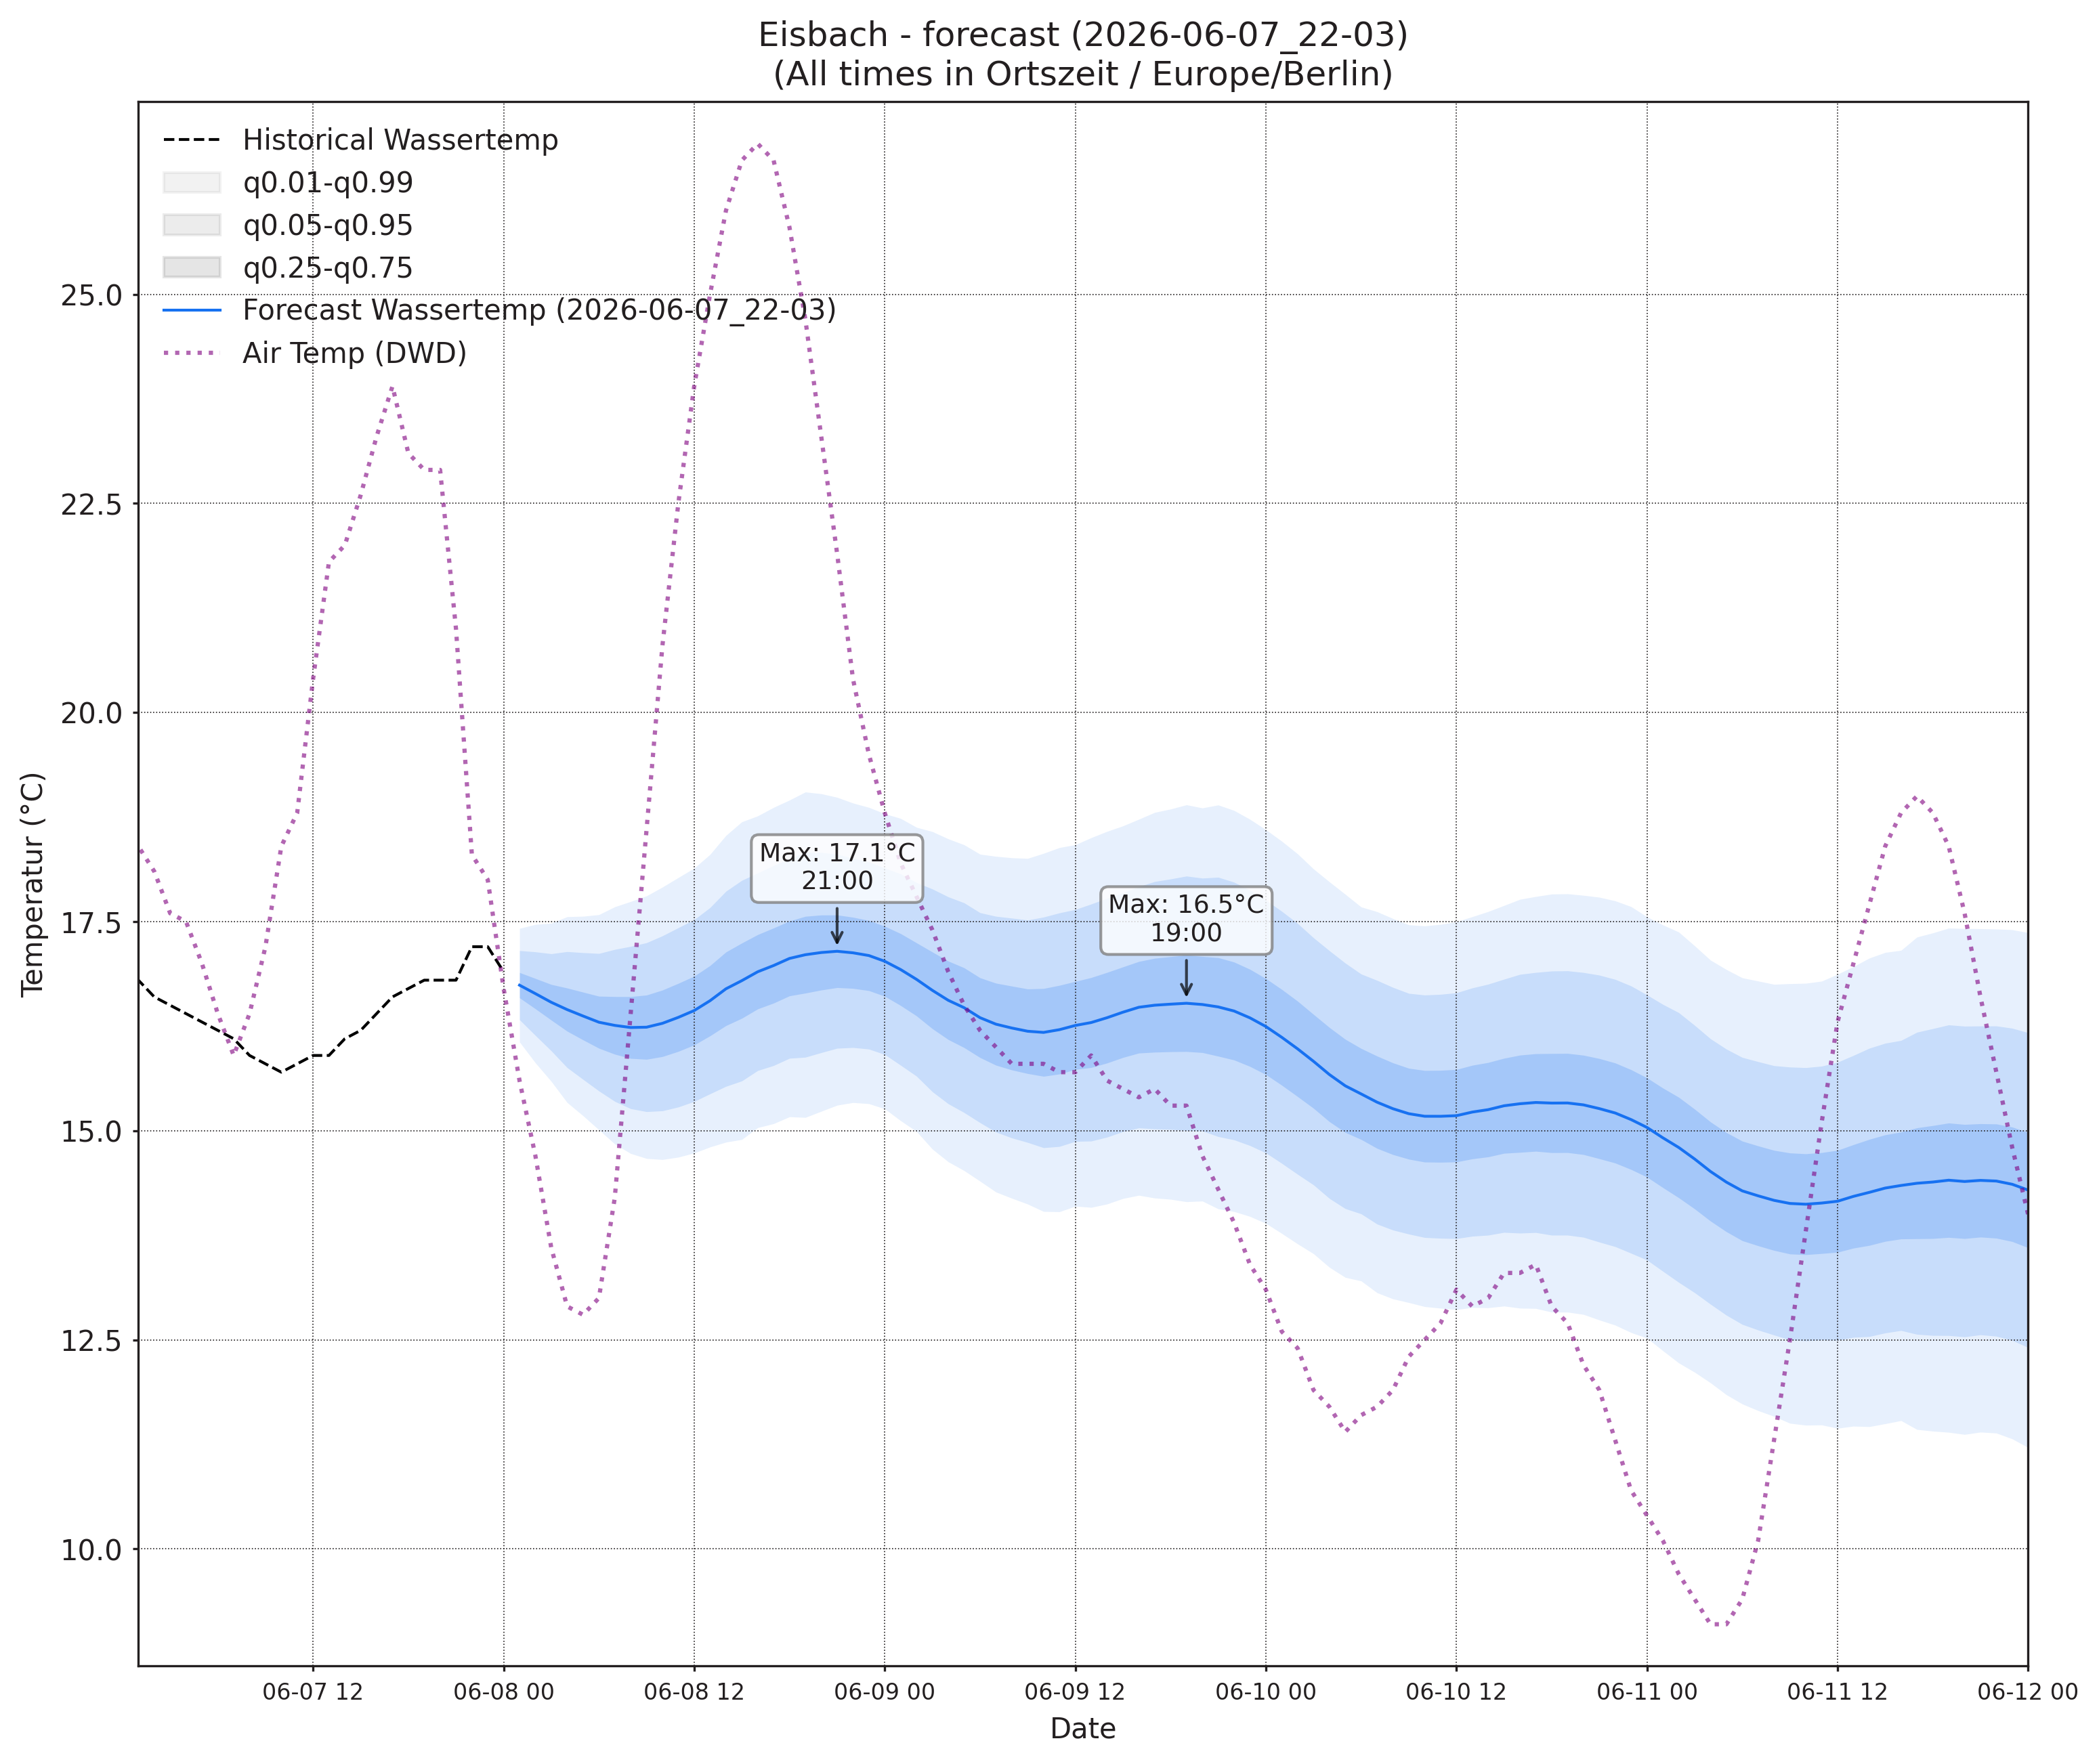

The file beside this chart, header and first rows:
, wassertemp_q0.01, wassertemp_q0.05, wassertemp_q0.25, wassertemp_q0.5, wassertemp_q0.75, wassertemp_q0.95, wassertemp_q0.99, airtemp_96_q0.01, airtemp_96_q0.05, airtemp_96_q0.25, airtemp_96_q0.5, airtemp_96_q0.75, airtemp_96_q0.95, airtemp_96_q0.99, pressure_96_q0.01, pressure_96_q0.05, pressure_96_q0.25, pressure_96_q0.5, pressure_96_q0.75, pressure_96_q0.95, pressure_96_q0.99
2026-06-08 01:00, 16.06, 16.33, 16.59, 16.74, 16.89, 17.15, 17.42, 11.56, 12.42, 13.35, 13.92, 14.49, 15.42, 16.28, 1019, 1020, 1020, 1021, 1021, 1022, 1022
2026-06-08 02:00, 15.81, 16.14, 16.46, 16.64, 16.82, 17.14, 17.47, 10.7, 11.75, 12.85, 13.5, 14.15, 15.25, 16.31, 1019, 1020, 1020, 1021, 1021, 1022, 1022
2026-06-08 03:00, 15.59, 15.96, 16.32, 16.54, 16.75, 17.12, 17.48, 9.833, 11.07, 12.34, 13.1, 13.85, 15.12, 16.36, 1019, 1019, 1020, 1021, 1021, 1022, 1023
2026-06-08 04:00, 15.34, 15.75, 16.19, 16.45, 16.71, 17.14, 17.56, 9.2, 10.56, 11.97, 12.81, 13.64, 15.05, 16.41, 1018, 1019, 1020, 1021, 1021, 1022, 1023
2026-06-08 05:00, 15.18, 15.61, 16.09, 16.37, 16.66, 17.13, 17.56, 8.409, 9.956, 11.56, 12.51, 13.45, 15.06, 16.61, 1018, 1019, 1020, 1021, 1021, 1022, 1023
2026-06-08 06:00, 15.01, 15.48, 15.99, 16.3, 16.61, 17.12, 17.58, 7.781, 9.506, 11.3, 12.36, 13.42, 15.21, 16.94, 1018, 1019, 1020, 1021, 1021, 1022, 1023
2026-06-08 07:00, 14.84, 15.35, 15.91, 16.26, 16.6, 17.17, 17.68, 7.167, 9.149, 11.19, 12.4, 13.6, 15.65, 17.63, 1017, 1019, 1020, 1021, 1021, 1023, 1024
2026-06-08 08:00, 14.73, 15.26, 15.86, 16.23, 16.6, 17.2, 17.74, 6.671, 8.945, 11.3, 12.69, 14.08, 16.43, 18.71, 1017, 1018, 1020, 1021, 1021, 1023, 1024
2026-06-08 09:00, 14.67, 15.23, 15.85, 16.24, 16.62, 17.25, 17.81, 6.416, 8.968, 11.65, 13.25, 14.85, 17.54, 20.09, 1017, 1018, 1020, 1020, 1021, 1023, 1024
2026-06-08 10:00, 14.66, 15.24, 15.89, 16.28, 16.68, 17.33, 17.91, 6.285, 9.138, 12.2, 14.04, 15.87, 18.93, 21.79, 1016, 1018, 1019, 1020, 1021, 1023, 1025
2026-06-08 11:00, 14.68, 15.28, 15.95, 16.36, 16.76, 17.43, 18.03, 6.363, 9.472, 12.85, 14.89, 16.94, 20.31, 23.42, 1015, 1017, 1019, 1020, 1021, 1023, 1025
2026-06-08 12:00, 14.73, 15.35, 16.03, 16.44, 16.85, 17.52, 18.14, 6.884, 10.11, 13.67, 15.85, 18.03, 21.59, 24.81, 1015, 1017, 1019, 1020, 1021, 1023, 1025
2026-06-08 13:00, 14.81, 15.44, 16.13, 16.55, 16.97, 17.67, 18.3, 7.145, 10.53, 14.32, 16.66, 18.99, 22.78, 26.17, 1014, 1016, 1018, 1020, 1021, 1023, 1025
2026-06-08 14:00, 14.86, 15.53, 16.26, 16.7, 17.14, 17.86, 18.53, 7.716, 11.08, 14.92, 17.32, 19.71, 23.55, 26.92, 1013, 1016, 1018, 1019, 1021, 1023, 1026
2026-06-08 15:00, 14.9, 15.6, 16.34, 16.79, 17.24, 17.99, 18.69, 8.095, 11.48, 15.38, 17.81, 20.25, 24.15, 27.53, 1012, 1015, 1018, 1019, 1021, 1023, 1026
2026-06-08 16:00, 15.04, 15.72, 16.46, 16.9, 17.34, 18.08, 18.76, 8.499, 11.85, 15.77, 18.23, 20.7, 24.61, 27.96, 1012, 1015, 1017, 1019, 1020, 1023, 1026
2026-06-08 17:00, 15.08, 15.78, 16.53, 16.97, 17.42, 18.17, 18.87, 8.528, 11.89, 15.87, 18.38, 20.9, 24.88, 28.24, 1011, 1014, 1017, 1019, 1020, 1023, 1026
2026-06-08 18:00, 15.17, 15.87, 16.61, 17.06, 17.51, 18.25, 18.95, 8.435, 11.85, 15.88, 18.44, 20.99, 25.03, 28.44, 1011, 1014, 1017, 1019, 1020, 1023, 1027
2026-06-08 19:00, 15.16, 15.88, 16.65, 17.1, 17.56, 18.33, 19.05, 8.573, 11.91, 15.84, 18.32, 20.79, 24.72, 28.06, 1010, 1014, 1017, 1019, 1020, 1024, 1027
2026-06-08 20:00, 15.23, 15.93, 16.68, 17.13, 17.58, 18.33, 19.03, 8.388, 11.64, 15.44, 17.84, 20.23, 24.04, 27.29, 1010, 1013, 1017, 1019, 1020, 1024, 1028
2026-06-08 21:00, 15.31, 15.99, 16.71, 17.15, 17.58, 18.31, 18.99, 8.276, 11.44, 15.09, 17.37, 19.65, 23.3, 26.47, 1009, 1013, 1017, 1019, 1021, 1024, 1028
2026-06-08 22:00, 15.34, 15.99, 16.7, 17.13, 17.55, 18.26, 18.92, 7.965, 11.06, 14.52, 16.66, 18.8, 22.26, 25.35, 1009, 1013, 1017, 1019, 1021, 1024, 1029
2026-06-08 23:00, 15.32, 15.98, 16.68, 17.09, 17.51, 18.21, 18.87, 7.502, 10.58, 13.91, 15.91, 17.92, 21.25, 24.33, 1008, 1013, 1017, 1019, 1021, 1025, 1029
2026-06-09 00:00, 15.26, 15.91, 16.61, 17.03, 17.44, 18.14, 18.79, 6.843, 9.959, 13.21, 15.14, 17.06, 20.32, 23.43, 1008, 1013, 1017, 1019, 1021, 1025, 1029
2026-06-09 01:00, 15.12, 15.78, 16.5, 16.93, 17.36, 18.07, 18.73, 6.096, 9.368, 12.61, 14.48, 16.35, 19.59, 22.86, 1008, 1013, 1017, 1019, 1021, 1025, 1029
2026-06-09 02:00, 14.99, 15.65, 16.37, 16.81, 17.25, 17.97, 18.63, 5.216, 8.735, 12.04, 13.88, 15.73, 19.04, 22.55, 1008, 1013, 1016, 1019, 1021, 1025, 1029
2026-06-09 03:00, 14.78, 15.47, 16.22, 16.68, 17.14, 17.89, 18.58, 4.691, 8.302, 11.58, 13.37, 15.16, 18.44, 22.05, 1008, 1012, 1016, 1019, 1021, 1025, 1029
2026-06-09 04:00, 14.63, 15.32, 16.09, 16.56, 17.03, 17.8, 18.49, 4.135, 7.89, 11.18, 12.95, 14.73, 18.02, 21.77, 1008, 1012, 1016, 1019, 1021, 1025, 1030
2026-06-09 05:00, 14.52, 15.22, 15.99, 16.47, 16.95, 17.72, 18.42, 3.536, 7.318, 10.66, 12.46, 14.27, 17.61, 21.39, 1007, 1012, 1016, 1019, 1021, 1025, 1030
2026-06-09 06:00, 14.4, 15.1, 15.87, 16.35, 16.83, 17.61, 18.31, 3.348, 7.258, 10.66, 12.48, 14.3, 17.7, 21.61, 1007, 1012, 1016, 1019, 1021, 1025, 1030
2026-06-09 07:00, 14.27, 14.98, 15.78, 16.27, 16.76, 17.56, 18.28, 3.353, 7.243, 10.72, 12.62, 14.51, 18, 21.88, 1007, 1012, 1016, 1019, 1021, 1025, 1030
2026-06-09 08:00, 14.19, 14.91, 15.73, 16.23, 16.73, 17.54, 18.26, 3.441, 7.294, 10.97, 13.05, 15.12, 18.8, 22.65, 1008, 1012, 1016, 1019, 1021, 1025, 1030
2026-06-09 09:00, 14.12, 14.86, 15.68, 16.19, 16.7, 17.52, 18.26, 3.552, 7.619, 11.61, 13.9, 16.18, 20.17, 24.24, 1007, 1012, 1016, 1019, 1021, 1026, 1030
2026-06-09 10:00, 14.04, 14.8, 15.65, 16.18, 16.7, 17.55, 18.32, 3.691, 7.962, 12.27, 14.77, 17.28, 21.58, 25.85, 1007, 1012, 1016, 1019, 1021, 1025, 1030
2026-06-09 11:00, 14.03, 14.81, 15.68, 16.21, 16.74, 17.6, 18.38, 3.959, 8.373, 13, 15.75, 18.5, 23.13, 27.55, 1007, 1011, 1016, 1018, 1021, 1025, 1030
2026-06-09 12:00, 14.1, 14.87, 15.73, 16.26, 16.78, 17.64, 18.42, 4.711, 9.105, 13.89, 16.78, 19.68, 24.46, 28.86, 1006, 1011, 1016, 1018, 1021, 1025, 1030
2026-06-09 13:00, 14.08, 14.88, 15.76, 16.29, 16.83, 17.71, 18.5, 5.333, 9.701, 14.57, 17.56, 20.55, 25.43, 29.79, 1006, 1011, 1015, 1018, 1021, 1025, 1030
2026-06-09 14:00, 14.12, 14.92, 15.81, 16.35, 16.89, 17.78, 18.58, 5.707, 10.16, 15.21, 18.33, 21.46, 26.51, 30.96, 1005, 1010, 1015, 1018, 1020, 1025, 1030
2026-06-09 15:00, 14.19, 14.99, 15.88, 16.42, 16.96, 17.84, 18.64, 6.192, 10.58, 15.62, 18.77, 21.91, 26.96, 31.35, 1005, 1010, 1015, 1017, 1020, 1025, 1030
2026-06-09 16:00, 14.23, 15.03, 15.93, 16.48, 17.02, 17.92, 18.72, 6.217, 10.68, 15.87, 19.12, 22.37, 27.55, 32.02, 1005, 1009, 1014, 1017, 1020, 1025, 1030
2026-06-09 17:00, 14.2, 15.02, 15.94, 16.5, 17.06, 17.98, 18.81, 6.303, 10.76, 15.97, 19.25, 22.53, 27.75, 32.2, 1004, 1009, 1014, 1017, 1020, 1025, 1030
2026-06-09 18:00, 14.18, 15.02, 15.94, 16.51, 17.08, 18.01, 18.85, 6.194, 10.67, 15.92, 19.24, 22.56, 27.81, 32.29, 1004, 1009, 1014, 1017, 1020, 1025, 1030
2026-06-09 19:00, 14.15, 15, 15.95, 16.52, 17.1, 18.04, 18.9, 6.066, 10.51, 15.72, 19.01, 22.29, 27.51, 31.95, 1004, 1009, 1014, 1017, 1020, 1025, 1030
2026-06-09 20:00, 14.16, 15, 15.93, 16.51, 17.08, 18.02, 18.86, 5.844, 10.21, 15.29, 18.47, 21.65, 26.73, 31.1, 1004, 1009, 1014, 1017, 1020, 1025, 1030
2026-06-09 21:00, 14.07, 14.93, 15.89, 16.48, 17.07, 18.03, 18.89, 5.586, 9.889, 14.84, 17.92, 21.01, 25.96, 30.26, 1004, 1009, 1014, 1017, 1020, 1025, 1030
2026-06-09 22:00, 14.03, 14.89, 15.85, 16.43, 17.02, 17.97, 18.83, 5.29, 9.477, 14.21, 17.13, 20.06, 24.79, 28.98, 1004, 1009, 1014, 1017, 1020, 1025, 1031
2026-06-09 23:00, 13.98, 14.82, 15.77, 16.35, 16.93, 17.88, 18.72, 5.249, 9.321, 13.81, 16.56, 19.3, 23.79, 27.86, 1004, 1009, 1014, 1017, 1020, 1026, 1031
2026-06-10 00:00, 13.89, 14.74, 15.67, 16.25, 16.82, 17.76, 18.6, 4.81, 8.813, 13.13, 15.73, 18.33, 22.65, 26.65, 1004, 1009, 1014, 1017, 1020, 1026, 1031
2026-06-10 01:00, 13.77, 14.61, 15.54, 16.12, 16.69, 17.62, 18.46, 4.048, 8.156, 12.42, 14.93, 17.45, 21.71, 25.81, 1004, 1009, 1014, 1017, 1020, 1026, 1031
2026-06-10 02:00, 13.65, 14.48, 15.41, 15.98, 16.55, 17.48, 18.31, 3.338, 7.579, 11.84, 14.31, 16.77, 21.03, 25.27, 1004, 1009, 1014, 1017, 1020, 1026, 1031
2026-06-10 03:00, 13.53, 14.35, 15.27, 15.83, 16.39, 17.31, 18.13, 2.569, 6.93, 11.16, 13.56, 15.96, 20.18, 24.55, 1004, 1009, 1014, 1017, 1020, 1026, 1031
2026-06-10 04:00, 13.37, 14.19, 15.11, 15.67, 16.23, 17.15, 17.98, 2.073, 6.511, 10.72, 13.09, 15.45, 19.66, 24.1, 1004, 1009, 1014, 1017, 1020, 1026, 1031
2026-06-10 05:00, 13.25, 14.07, 14.98, 15.54, 16.09, 17, 17.83, 1.893, 6.335, 10.46, 12.75, 15.04, 19.17, 23.61, 1004, 1009, 1014, 1017, 1021, 1026, 1031
2026-06-10 06:00, 13.2, 14.01, 14.9, 15.44, 15.98, 16.87, 17.68, 1.757, 6.207, 10.37, 12.68, 15, 19.16, 23.61, 1004, 1009, 1014, 1017, 1021, 1026, 1031
2026-06-10 07:00, 13.06, 13.88, 14.79, 15.34, 15.89, 16.8, 17.62, 1.804, 6.218, 10.47, 12.88, 15.29, 19.54, 23.96, 1003, 1009, 1014, 1017, 1021, 1026, 1031
2026-06-10 08:00, 12.99, 13.81, 14.72, 15.26, 15.81, 16.71, 17.54, 1.8, 6.427, 10.92, 13.47, 16.03, 20.52, 25.14, 1003, 1009, 1014, 1017, 1021, 1026, 1032
2026-06-10 09:00, 12.95, 13.76, 14.66, 15.2, 15.75, 16.64, 17.46, 2.157, 6.833, 11.54, 14.28, 17.02, 21.73, 26.41, 1003, 1009, 1014, 1017, 1021, 1026, 1032
2026-06-10 10:00, 12.9, 13.72, 14.63, 15.17, 15.72, 16.62, 17.45, 2.379, 7.202, 12.21, 15.16, 18.12, 23.12, 27.94, 1003, 1008, 1014, 1017, 1021, 1026, 1031
2026-06-10 11:00, 12.88, 13.71, 14.62, 15.17, 15.72, 16.63, 17.47, 2.591, 7.605, 12.94, 16.14, 19.34, 24.67, 29.69, 1003, 1008, 1014, 1017, 1020, 1026, 1031
2026-06-10 12:00, 12.86, 13.71, 14.63, 15.18, 15.73, 16.65, 17.5, 2.787, 7.986, 13.64, 17.07, 20.49, 26.15, 31.35, 1003, 1008, 1014, 1017, 1020, 1026, 1031
... 36 more rows
